pico-8 play session: no input (idle)

[t = 1 s] idle ~1s (no d-pad/buttons)
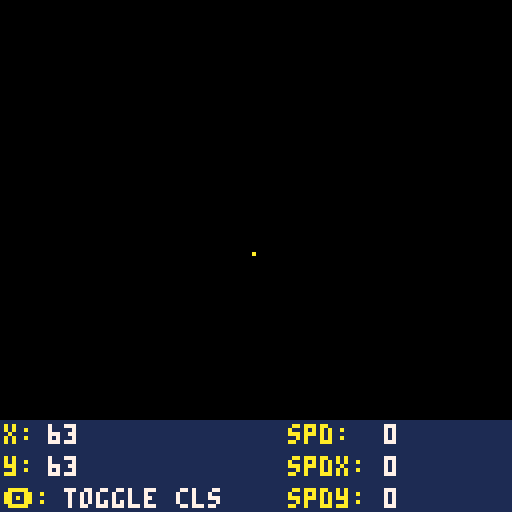

pico-8 cartridge
version 27
__lua__
-- game loop

function _init()
	player0=player_new(0)
	player0.max_spd=0.75
	player0.spr=1
	toggle_cls=true
end


function _update()
	player_update(player0)
	if btnp(🅾️) then toggle_cls=(not toggle_cls) end
end


function _draw()
	if toggle_cls then cls() end
	player_draw(player0)

	rectfill(0,105,127,127,1)
	print("x: ",1,106,10) print(player0.x,12,106,7)
	print("y: ",1,114,10) print(player0.y,12,114,7)
	print("🅾️: ",1,122,10) print("toggle cls",16,122,7)
	print("spd:  ",72,106,10) print(player0.spd,96,106,7)
	print("spdx: ",72,114,10) print(player0.spdx,96,114,7)
	print("spdy: ",72,122,10) print(player0.spdy,96,122,7)
end

-->8
-- objects

-- actor
function actor_new()
	local actor={
		x=63,
		y=63,
		dx=0,
		dy=0,
		spd=0,
		spd_max=0,
		dir=0,
		dir_last=0,
		spr=0,
	}
	return actor
end

function actor_update(actor)
	actor.spd=actor.dir and actor.max_spd or 0
	actor.spdx=actor.spd*cos(actor.dir)
	actor.spdy=actor.spd*sin(actor.dir)
	if actor.dir~=actor.dir_last then
		actor.x=round(actor.x)
		actor.y=round(actor.y)
	end
	if actor.spd>0 then
		actor.x+=actor.spdx
		actor.y+=actor.spdy
	end
	actor.dir_last=actor.dir
end
	
function actor_draw(actor)
	spr(actor.spr,round(actor.x),round(actor.y))
end

-- player
function player_new(player_index)
	local player=actor_new()
	player.index=player_index
	return player
end

function player_update(player)
	player.dir=get_direction(player.index)
	actor_update(player)
end

player_draw=actor_draw

function get_direction(player_index)
	local p=player_index
	local dirs={nil,0.5,0,nil,0.25,0.375,0.125,nil,0.75,0.625,0.875,nil,nil,nil,nil,nil}
	local dec=0
	for i,b in ipairs({btn(⬅️,p),btn(➡️,p),btn(⬆️,p),btn(⬇️,p)}) do
		dec+=b and (2^(i-1)) or 0
	end
	return dirs[dec+1]
end

-->8
-- misc

function round(n)
	return (n%1<0.5) and flr(n) or ceil(n)
end
__gfx__
00000000a00000000000000000000000000000000000000000000000000000000000000000000000000000000000000000000000000000000000000000000000
00000000000000000000000000000000000000000000000000000000000000000000000000000000000000000000000000000000000000000000000000000000
00700700000000000000000000000000000000000000000000000000000000000000000000000000000000000000000000000000000000000000000000000000
00077000000000000000000000000000000000000000000000000000000000000000000000000000000000000000000000000000000000000000000000000000
00077000000000000000000000000000000000000000000000000000000000000000000000000000000000000000000000000000000000000000000000000000
00700700000000000000000000000000000000000000000000000000000000000000000000000000000000000000000000000000000000000000000000000000
